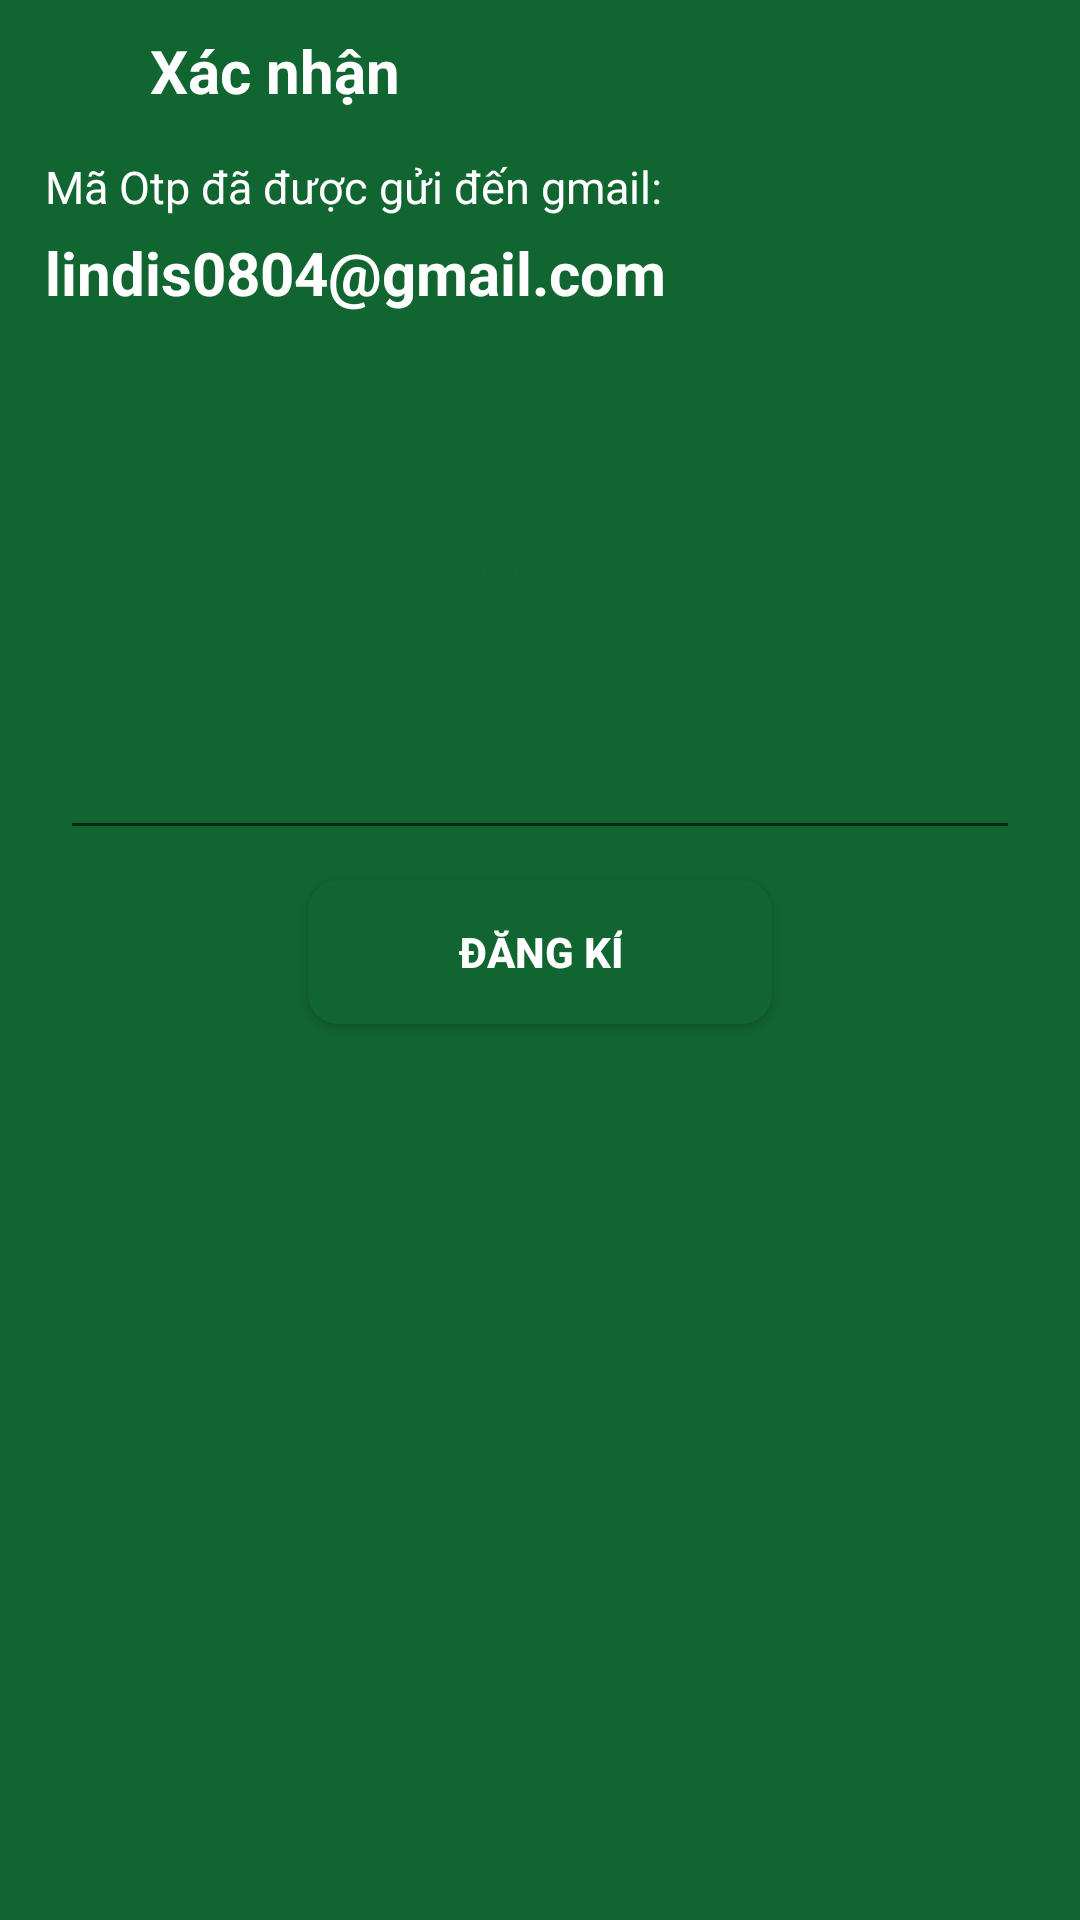

Produce the Android XML layout that renders to this screen, including the resource entries it uses.
<!-- AndroidManifest.xml: application theme Theme.Upgreen -->
<!-- res/layout/activity_verify_otp.xml -->
<?xml version="1.0" encoding="utf-8"?>
<LinearLayout xmlns:android="http://schemas.android.com/apk/res/android"
    xmlns:app="http://schemas.android.com/apk/res-auto"
    xmlns:tools="http://schemas.android.com/tools"
    android:layout_width="match_parent"
    android:layout_height="match_parent"
    android:background="@color/deep_green"
    android:orientation="vertical"
    tools:context=".Sign.VerifyOtp">

    <LinearLayout
        android:layout_width="match_parent"
        android:layout_height="wrap_content"
        android:orientation="horizontal">

        <ImageButton
            android:id="@+id/ibBack"
            android:layout_width="25dp"
            android:layout_height="25dp"
            android:layout_marginStart="15dp"
            android:layout_marginTop="10dp"
            android:background="@null"
            android:scaleType="centerCrop"
            android:src="@drawable/icon_arrow_left"
            app:tint="@color/white" />

        <androidx.appcompat.widget.AppCompatTextView
            android:layout_width="wrap_content"
            android:layout_height="wrap_content"
            android:layout_marginLeft="10dp"
            android:layout_marginTop="10dp"
            android:text="Xác nhận"
            android:textColor="@color/white"
            android:textSize="20sp"
            android:textStyle="bold" />
    </LinearLayout>

    <TextView
        android:id="@+id/tvGmail1"
        android:layout_width="wrap_content"
        android:layout_height="wrap_content"
        android:layout_marginStart="15dp"
        android:layout_marginTop="15dp"
        android:text="Mã Otp đã được gửi đến gmail:"
        android:textColor="@color/white"
        android:textSize="15sp" />

    <TextView
        android:id="@+id/tvGmail"
        android:layout_width="wrap_content"
        android:layout_height="wrap_content"
        android:layout_marginStart="15dp"
        android:layout_marginTop="5dp"
        android:text="lindis0804@gmail.com"
        android:textColor="@color/white"
        android:textSize="20sp"
        android:textStyle="bold" />

    <LinearLayout
        android:layout_width="match_parent"
        android:layout_height="0dp"
        android:layout_marginTop="10dp"
        android:layout_weight="1"
        android:background="@drawable/custom_2_corners_layout"
        android:orientation="vertical">

        <TextView
            android:id="@+id/tvTypingOtpOrder"
            android:layout_width="wrap_content"
            android:layout_height="wrap_content"
            android:layout_marginStart="20dp"
            android:layout_marginTop="20dp"
            android:text="Nhập mã OTP"
            android:textColor="@color/deep_green"
            android:textSize="25sp"
            android:textStyle="bold" />

        <TextView
            android:id="@+id/tvTypingOtpOrder1"
            android:layout_width="wrap_content"
            android:layout_height="wrap_content"
            android:layout_marginStart="20dp"
            android:layout_marginTop="10dp"
            android:layout_marginEnd="20dp"
            android:maxLines="2"
            android:text="Nhập mã OTP được gửi đến số điện thoại của bạn bên dưới"
            android:textColor="@color/deep_green"
            android:textSize="15sp"
            android:textStyle="bold" />
        <EditText
            android:id="@+id/etOtp"
            android:layout_width="match_parent"
            android:layout_height="wrap_content"
            android:gravity="center"
            android:textSize="30sp"
            android:textColor="@color/deep_green"
            android:textStyle="bold"
            android:layout_marginHorizontal="20dp"
            android:layout_marginTop="10dp"
            />
        <androidx.appcompat.widget.AppCompatButton
            android:id="@+id/bSignUp"
            android:layout_width="wrap_content"
            android:layout_height="wrap_content"
            android:layout_marginHorizontal="30dp"
            android:paddingHorizontal="50dp"
            android:paddingVertical="10dp"
            android:layout_gravity="center"
            android:text="Đăng kí"
            android:textStyle="bold"
            android:textColor="@color/white"
            android:layout_marginTop="10dp"
            android:background="@drawable/custom_sign_button"
            android:backgroundTint="@color/deep_green"
            />
        <TextView
            android:id="@+id/tvResendOtp"
            android:layout_width="wrap_content"
            android:layout_height="wrap_content"
            android:text="Gửi lại mã OTP"
            android:textStyle="bold"
            android:layout_gravity="center"
            android:layout_marginTop="10dp"
            android:textColor="@color/deep_green"
            />
    </LinearLayout>
</LinearLayout>
<!-- resources referenced by this layout -->
<resources>
  <color name="deep_green">#116530</color>
  <color name="white">#FFFFFFFF</color>
  <!-- drawable custom_sign_button (drawable) -->
  <?xml version="1.0" encoding="utf-8"?>
  <shape xmlns:android="http://schemas.android.com/apk/res/android"
      android:shape="rectangle"
      >
  <solid android:color="@color/deep_green"/>
      <corners android:radius="10dp"/>
  </shape>
  <style name="Theme.Upgreen" parent="Theme.MaterialComponents.DayNight.NoActionBar">
          
          <item name="colorPrimary">@color/purple_500</item>
          <item name="colorPrimaryVariant">@color/purple_700</item>
          <item name="colorOnPrimary">@color/white</item>
          
          <item name="colorSecondary">@color/teal_200</item>
          <item name="colorSecondaryVariant">@color/teal_700</item>
          <item name="colorOnSecondary">@color/black</item>
          
          <item name="android:statusBarColor" tools:targetApi="l">?attr/colorPrimaryVariant</item>
          
      </style>
  <color name="purple_500">#FF6200EE</color>
  <color name="purple_700">#FF3700B3</color>
  <color name="teal_200">#FF03DAC5</color>
  <color name="teal_700">#FF018786</color>
  <color name="black">#FF000000</color>
</resources>
